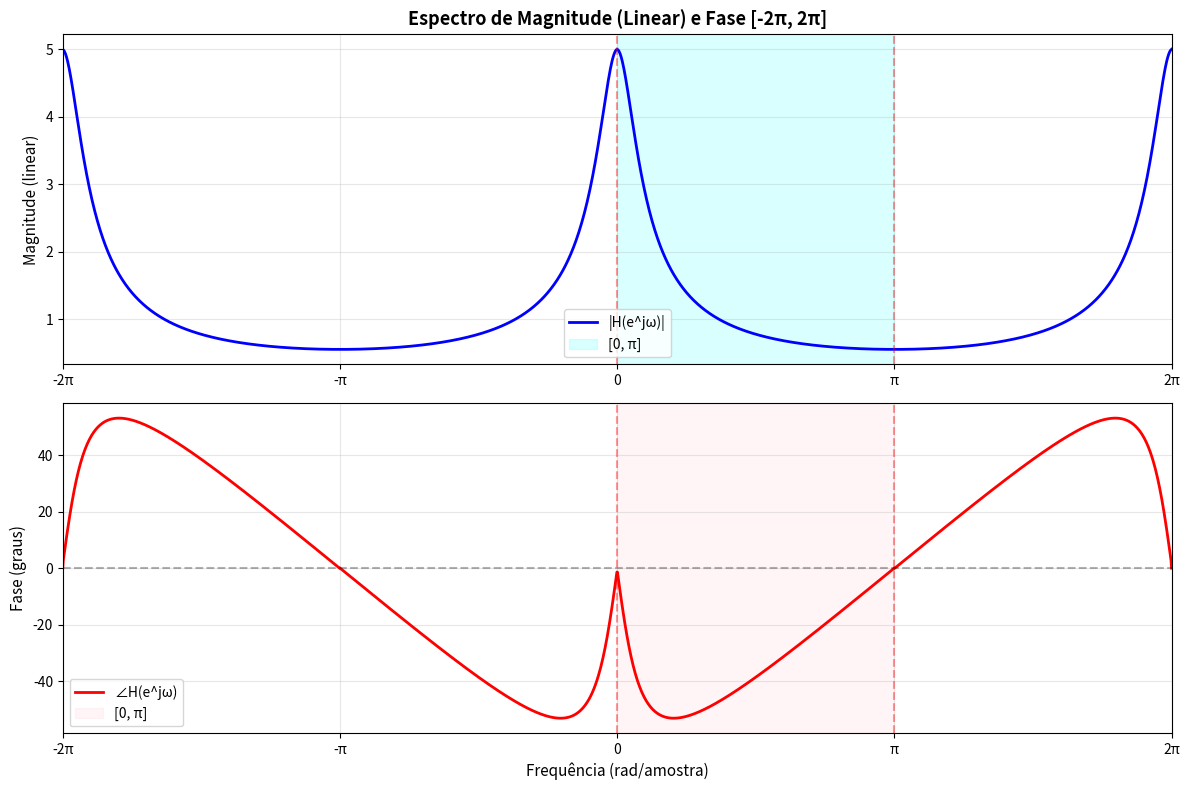
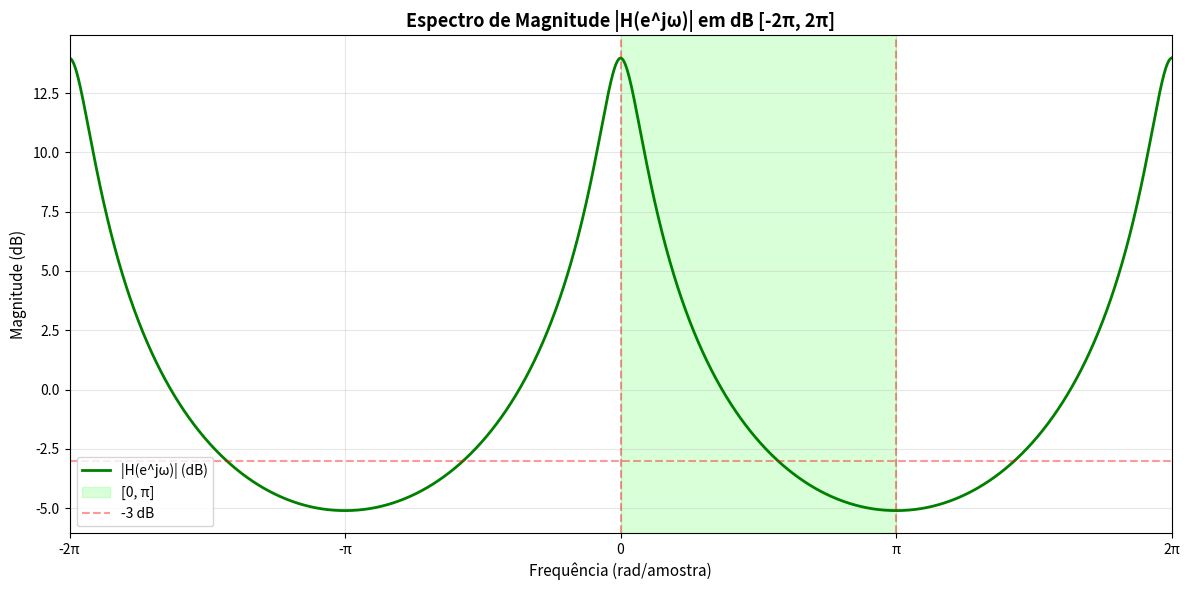
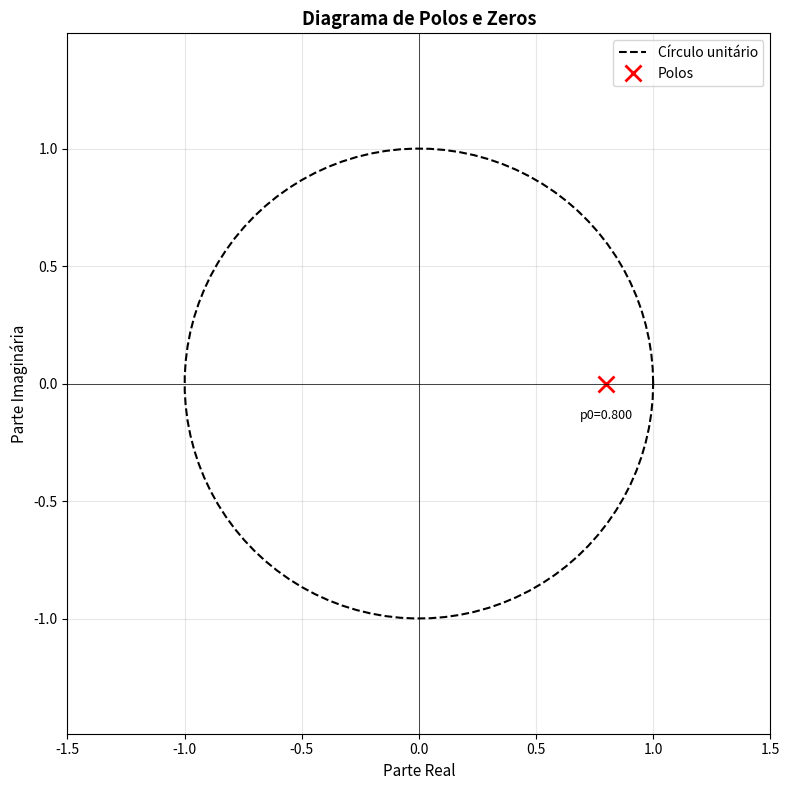

Reproduce these figures in Python, in order.
import numpy as np
import matplotlib.pyplot as plt
from scipy import signal

def analisar_resposta_frequencia(num, den, N=512, plotar=True):
    """
    Analisa a resposta em frequência de um sistema discreto.
    
    Parâmetros:
    -----------
    num : array_like
        Coeficientes do numerador da função de transferência (potências decrescentes de z)
    den : array_like
        Coeficientes do denominador da função de transferência (potências decrescentes de z)
    N : int
        Número de pontos de frequência (padrão: 512)
    plotar : bool
        Se True, plota os gráficos de -2π a 2π
    
    Retorna:
    --------
    w : ndarray
        Vetor de frequências normalizadas (0 a π)
    H : ndarray
        Resposta em frequência complexa
    mag : ndarray
        Magnitude (linear)
    mag_dB : ndarray
        Magnitude em dB
    fase : ndarray
        Fase em radianos
    fase_graus : ndarray
        Fase em graus
    """
    
    # Calcula a resposta em frequência para [0, π]
    w, H = signal.freqz(num, den, worN=N, whole=False)
    
    # Calcula magnitude e fase
    mag = np.abs(H)
    mag_dB = 20 * np.log10(mag + 1e-10)
    fase = np.angle(H)  # Em radianos
    fase_graus = np.angle(H, deg=True)
    
    # Imprime expressões simbólicas
    print("=" * 60)
    print("FUNÇÃO DE TRANSFERÊNCIA H(z)")
    print("=" * 60)
    print(f"\nNumerador (potências decrescentes de z):")
    print(f"  {num}")
    print(f"\nDenominador (potências decrescentes de z):")
    print(f"  {den}")
    
    # Forma simbólica
    print("\nForma expandida:")
    num_str = " + ".join([f"{c:.4g}*z^(-{i})" if i > 0 else f"{c:.4g}" 
                          for i, c in enumerate(num) if c != 0])
    den_str = " + ".join([f"{c:.4g}*z^(-{i})" if i > 0 else f"{c:.4g}" 
                          for i, c in enumerate(den) if c != 0])
    print(f"H(z) = ({num_str}) / ({den_str})")
    
    print("\n" + "=" * 60)
    print("RESPOSTA EM FREQUÊNCIA H(e^jω)")
    print("=" * 60)
    print("\n|H(e^jω)| = Magnitude")
    print(f"  Em ω=0 (DC): {mag[0]:.6f} ({mag_dB[0]:.2f} dB)")
    print(f"  Em ω=π/2: {mag[N//2]:.6f} ({mag_dB[N//2]:.2f} dB)")
    print(f"  Em ω=π (Nyquist): {mag[-1]:.6f} ({mag_dB[-1]:.2f} dB)")
    print(f"  Máximo: {np.max(mag):.6f} ({np.max(mag_dB):.2f} dB)")
    print(f"  Mínimo: {np.min(mag):.6f} ({np.min(mag_dB):.2f} dB)")
    
    print("\n∠H(e^jω) = Fase")
    print(f"  Em ω=0: {fase_graus[0]:.2f}° ({fase[0]:.4f} rad)")
    print(f"  Em ω=π/2: {fase_graus[N//2]:.2f}° ({fase[N//2]:.4f} rad)")
    print(f"  Em ω=π: {fase_graus[-1]:.2f}° ({fase[-1]:.4f} rad)")
    
    # Expressões matemáticas
    print("\n" + "=" * 60)
    print("EXPRESSÕES MATEMÁTICAS")
    print("=" * 60)
    print("\nMagnitude:")
    print("  |H(e^jω)| = |H(z)|_{z=e^jω}")
    print("  Propriedade: |H(e^jω)| é PAR e PERIÓDICA com período 2π")
    print("\nFase:")
    print("  ∠H(e^jω) = arg(H(e^jω))")
    print("  Propriedade: ∠H(e^jω) é ÍMPAR e PERIÓDICA com período 2π")
    
    if plotar:
        # SEMPRE plota de -2π a 2π mostrando periodicidade
        w_ext = np.linspace(-2*np.pi, 2*np.pi, N*4)
        
        # Para magnitude (par): |H(e^-jω)| = |H(e^jω)|
        # Para fase (ímpar): ∠H(e^-jω) = -∠H(e^jω)
        mag_ext = np.zeros_like(w_ext)
        fase_ext = np.zeros_like(w_ext)
        
        for i, omega in enumerate(w_ext):
            omega_mod = omega % (2*np.pi)
            if omega_mod <= np.pi:
                idx = np.searchsorted(w, omega_mod)
                if idx >= len(mag): idx = len(mag) - 1
                mag_ext[i] = mag[idx]
                fase_ext[i] = fase[idx] if omega >= 0 else -fase[idx]
            else:
                omega_sym = 2*np.pi - omega_mod
                idx = np.searchsorted(w, omega_sym)
                if idx >= len(mag): idx = len(mag) - 1
                mag_ext[i] = mag[idx]
                fase_ext[i] = -fase[idx] if omega >= 0 else fase[idx]
        
        fase_graus_ext = fase_ext * 180/np.pi
        mag_dB_ext = 20 * np.log10(mag_ext + 1e-10)
        
        # =============================================================
        # PLOT 1: Magnitude linear + fase (juntos)
        # =============================================================
        fig1, (ax1, ax2) = plt.subplots(2, 1, figsize=(12, 8))

        # --- Magnitude linear ---
        ax1.plot(w_ext, mag_ext, 'b-', linewidth=2, label='|H(e^jω)|')
        ax1.axvspan(0, np.pi, alpha=0.15, color='cyan', label='[0, π]')
        ax1.axvline(x=0, color='r', linestyle='--', alpha=0.4)
        ax1.axvline(x=np.pi, color='r', linestyle='--', alpha=0.4)
        ax1.set_ylabel('Magnitude (linear)', fontsize=11)
        ax1.set_title('Espectro de Magnitude (Linear) e Fase [-2π, 2π]', fontsize=13, fontweight='bold')
        ax1.grid(True, alpha=0.3)
        ax1.set_xlim([-2*np.pi, 2*np.pi])
        ax1.set_xticks([-2*np.pi, -np.pi, 0, np.pi, 2*np.pi])
        ax1.set_xticklabels(['-2π', '-π', '0', 'π', '2π'])
        ax1.legend()

        # --- Fase ---
        ax2.plot(w_ext, fase_graus_ext, 'r-', linewidth=2, label='∠H(e^jω)')
        ax2.axvspan(0, np.pi, alpha=0.15, color='pink', label='[0, π]')
        ax2.axvline(x=0, color='r', linestyle='--', alpha=0.4)
        ax2.axvline(x=np.pi, color='r', linestyle='--', alpha=0.4)
        ax2.axhline(y=0, color='k', linestyle='--', alpha=0.3)
        ax2.set_xlabel('Frequência (rad/amostra)', fontsize=11)
        ax2.set_ylabel('Fase (graus)', fontsize=11)
        ax2.grid(True, alpha=0.3)
        ax2.set_xlim([-2*np.pi, 2*np.pi])
        ax2.set_xticks([-2*np.pi, -np.pi, 0, np.pi, 2*np.pi])
        ax2.set_xticklabels(['-2π', '-π', '0', 'π', '2π'])
        ax2.legend()

        plt.tight_layout()
        plt.show()
        
        # =============================================================
        # PLOT 2: Magnitude em dB separado
        # =============================================================
        fig2, ax3 = plt.subplots(figsize=(12, 6))
        ax3.plot(w_ext, mag_dB_ext, 'g-', linewidth=2, label='|H(e^jω)| (dB)')
        ax3.axvspan(0, np.pi, alpha=0.15, color='lime', label='[0, π]')
        ax3.axhline(y=-3, color='r', linestyle='--', alpha=0.4, label='-3 dB')
        ax3.axvline(x=0, color='r', linestyle='--', alpha=0.4)
        ax3.axvline(x=np.pi, color='r', linestyle='--', alpha=0.4)
        ax3.set_xlabel('Frequência (rad/amostra)', fontsize=11)
        ax3.set_ylabel('Magnitude (dB)', fontsize=11)
        ax3.set_title('Espectro de Magnitude |H(e^jω)| em dB [-2π, 2π]', fontsize=13, fontweight='bold')
        ax3.grid(True, alpha=0.3)
        ax3.set_xlim([-2*np.pi, 2*np.pi])
        ax3.set_xticks([-2*np.pi, -np.pi, 0, np.pi, 2*np.pi])
        ax3.set_xticklabels(['-2π', '-π', '0', 'π', '2π'])
        ax3.legend()
        plt.tight_layout()
        plt.show()

    return w, H, mag, mag_dB, fase, fase_graus


def plotar_polos_zeros(num, den):
    """
    Plota o diagrama de polos e zeros no plano Z.
    """
    # Calcula zeros e polos
    zeros = np.roots(num) if len(num) > 1 else np.array([])
    polos = np.roots(den) if len(den) > 1 else np.array([])
    
    # Cria figura
    fig, ax = plt.subplots(figsize=(8, 8))
    
    # Círculo unitário
    theta = np.linspace(0, 2*np.pi, 100)
    ax.plot(np.cos(theta), np.sin(theta), 'k--', linewidth=1.5, label='Círculo unitário')
    
    # Plota zeros
    if len(zeros) > 0:
        ax.plot(np.real(zeros), np.imag(zeros), 'go', markersize=12, 
                markerfacecolor='none', markeredgewidth=2, label='Zeros')
        for i, z in enumerate(zeros):
            ax.text(np.real(z), np.imag(z)+0.1, f'z{i}={z:.3f}', 
                   ha='center', fontsize=9)
    
    # Plota polos
    if len(polos) > 0:
        ax.plot(np.real(polos), np.imag(polos), 'rx', markersize=12, 
                markeredgewidth=2, label='Polos')
        for i, p in enumerate(polos):
            ax.text(np.real(p), np.imag(p)-0.15, f'p{i}={p:.3f}', 
                   ha='center', fontsize=9)
    
    ax.axhline(y=0, color='k', linewidth=0.5)
    ax.axvline(x=0, color='k', linewidth=0.5)
    ax.grid(True, alpha=0.3)
    ax.set_xlabel('Parte Real', fontsize=11)
    ax.set_ylabel('Parte Imaginária', fontsize=11)
    ax.set_title('Diagrama de Polos e Zeros', fontsize=13, fontweight='bold')
    ax.legend(fontsize=10)
    ax.axis('equal')
    
    # Define limites do plot
    max_val = max(1.5, 
                  np.max(np.abs(zeros)) + 0.5 if len(zeros) > 0 else 1.5,
                  np.max(np.abs(polos)) + 0.5 if len(polos) > 0 else 1.5)
    ax.set_xlim([-max_val, max_val])
    ax.set_ylim([-max_val, max_val])
    
    plt.tight_layout()
    plt.show()


def verificar_calculos(num, den):
    """
    Verifica os cálculos em pontos específicos para debug.
    """
    print("\n" + "=" * 60)
    print("VERIFICAÇÃO DE CÁLCULOS")
    print("=" * 60)
    
    # Testa em ω = 0, π/2, π
    omegas = [0, np.pi/2, np.pi]
    
    for omega in omegas:
        z = np.exp(1j * omega)
        
        # Calcula H(z) manualmente
        H_num = sum([c * z**(-k) for k, c in enumerate(num)])
        H_den = sum([c * z**(-k) for k, c in enumerate(den)])
        H = H_num / H_den
        
        mag = np.abs(H)
        fase_rad = np.angle(H)
        fase_grau = np.angle(H, deg=True)
        
        print(f"\nω = {omega:.4f} rad ({omega/np.pi:.2f}π):")
        print(f"  z = e^(j{omega:.4f}) = {z:.4f}")
        print(f"  H(e^jω) = {H:.6f}")
        print(f"  |H(e^jω)| = {mag:.6f}")
        print(f"  ∠H(e^jω) = {fase_rad:.4f} rad = {fase_grau:.2f}°")


def usar_funcao_nativa_scipy(num, den, N=512):
    """
    Usa signal.freqz do scipy - a função CORRETA para sistemas discretos.
    Este é o método nativo e mais confiável para transformada Z.
    """
    print("\n" + "="*70)
    print("USANDO scipy.signal.freqz (MÉTODO NATIVO PARA SISTEMAS DISCRETOS)")
    print("="*70)
    
    # signal.freqz é a função correta para sistemas discretos (transformada Z)
    w, H = signal.freqz(num, den, worN=N, whole=False)
    
    # Calcula magnitude e fase
    mag = np.abs(H)
    mag_dB = 20 * np.log10(mag + 1e-10)
    fase_rad = np.angle(H)
    fase_graus = np.angle(H, deg=True)
    
    print(f"\nPontos calculados: {len(w)}")
    print(f"Faixa de frequência: 0 a π rad/amostra")
    print(f"\nValores em pontos chave:")
    print(f"  ω=0:    |H|={mag[0]:.6f} ({mag_dB[0]:.2f} dB), ∠H={fase_graus[0]:.2f}°")
    print(f"  ω=π/2:  |H|={mag[N//2]:.6f} ({mag_dB[N//2]:.2f} dB), ∠H={fase_graus[N//2]:.2f}°")
    print(f"  ω=π:    |H|={mag[-1]:.6f} ({mag_dB[-1]:.2f} dB), ∠H={fase_graus[-1]:.2f}°")
    
    fig, (ax1, ax2) = plt.subplots(2, 1, figsize=(10, 8))
    
    # Magnitude em dB
    ax1.plot(w, mag_dB, 'b-', linewidth=2)
    ax1.axhline(y=0, color='k', linestyle='--', alpha=0.3)
    ax1.axhline(y=-3, color='r', linestyle='--', alpha=0.3, label='-3dB')
    ax1.set_xlabel('Frequência (rad/amostra)', fontsize=11)
    ax1.set_ylabel('Magnitude (dB)', fontsize=11)
    ax1.set_title('Espectro de Magnitude |H(e^jω)| - scipy.signal.freqz', fontsize=13, fontweight='bold')
    ax1.grid(True, alpha=0.3)
    ax1.set_xlim([0, np.pi])
    ax1.set_xticks([0, np.pi/4, np.pi/2, 3*np.pi/4, np.pi])
    ax1.set_xticklabels(['0', 'π/4', 'π/2', '3π/4', 'π'])
    ax1.legend()
    
    # Fase em graus
    ax2.plot(w, fase_graus, 'r-', linewidth=2)
    ax2.axhline(y=0, color='k', linestyle='--', alpha=0.3)
    ax2.set_xlabel('Frequência (rad/amostra)', fontsize=11)
    ax2.set_ylabel('Fase (graus)', fontsize=11)
    ax2.set_title('Espectro de Fase ∠H(e^jω) - scipy.signal.freqz', fontsize=13, fontweight='bold')
    ax2.grid(True, alpha=0.3)
    ax2.set_xlim([0, np.pi])
    ax2.set_xticks([0, np.pi/4, np.pi/2, 3*np.pi/4, np.pi])
    ax2.set_xticklabels(['0', 'π/4', 'π/2', '3π/4', 'π'])
    
    plt.tight_layout()
    plt.show()
    
    return w, H, mag, mag_dB, fase_rad, fase_graus


# ============================================================================
# EXEMPLOS DE USO
# ============================================================================

print("\n" + "="*70)
print("EXEMPLO 1: H(z) = z/(z-0.8) = 1/(1-0.8z^-1)")
print("="*70)
num1 = [1]
den1 = [1, -0.8]
verificar_calculos(num1, den1)
w1, H1, mag1, mag_dB1, fase1, fase_graus1 = analisar_resposta_frequencia(num1, den1)
plotar_polos_zeros(num1, den1)

# print("\n" + "="*70)
# print("EXEMPLO 2: Filtro Passa-Baixas H(z) = (0.5 + 0.5z^-1)/(1 - 0.8z^-1)")
# print("="*70)
# num2 = [0.5, 0.5]
# den2 = [1, -0.8]
# verificar_calculos(num2, den2)
# w2, H2, mag2, mag_dB2, fase2, fase_graus2 = analisar_resposta_frequencia(num2, den2)
# plotar_polos_zeros(num2, den2)

# print("\n" + "="*70)
# print("COMPARAÇÃO: Usando função nativa do scipy.signal")
# print("="*70)
# num_teste = [1]
# den_teste = [1, -0.8]
# usar_funcao_nativa_scipy(num_teste, den_teste)

# ============================================================================
# PARA USAR COM SUA PRÓPRIA FUNÇÃO DE TRANSFERÊNCIA:
# ============================================================================
# 
# MÉTODO 1 - Usando as funções personalizadas deste código:
# num = [b0, b1, b2, ...]  # Coeficientes de z^0, z^-1, z^-2, ...
# den = [a0, a1, a2, ...]  # Coeficientes de z^0, z^-1, z^-2, ...
#
# verificar_calculos(num, den)  # Para debug
# w, H, mag, mag_dB, fase, fase_graus = analisar_resposta_frequencia(num, den)
# plotar_polos_zeros(num, den)
#
# MÉTODO 2 - Usando função nativa do scipy (mais simples):
# usar_funcao_nativa_scipy(num, den)
#
# MÉTODO 3 - Usando apenas signal.freqz (o mais básico):
# w, H = signal.freqz(num, den, worN=512)
# mag = np.abs(H)
# fase = np.angle(H)
# ============================================================================